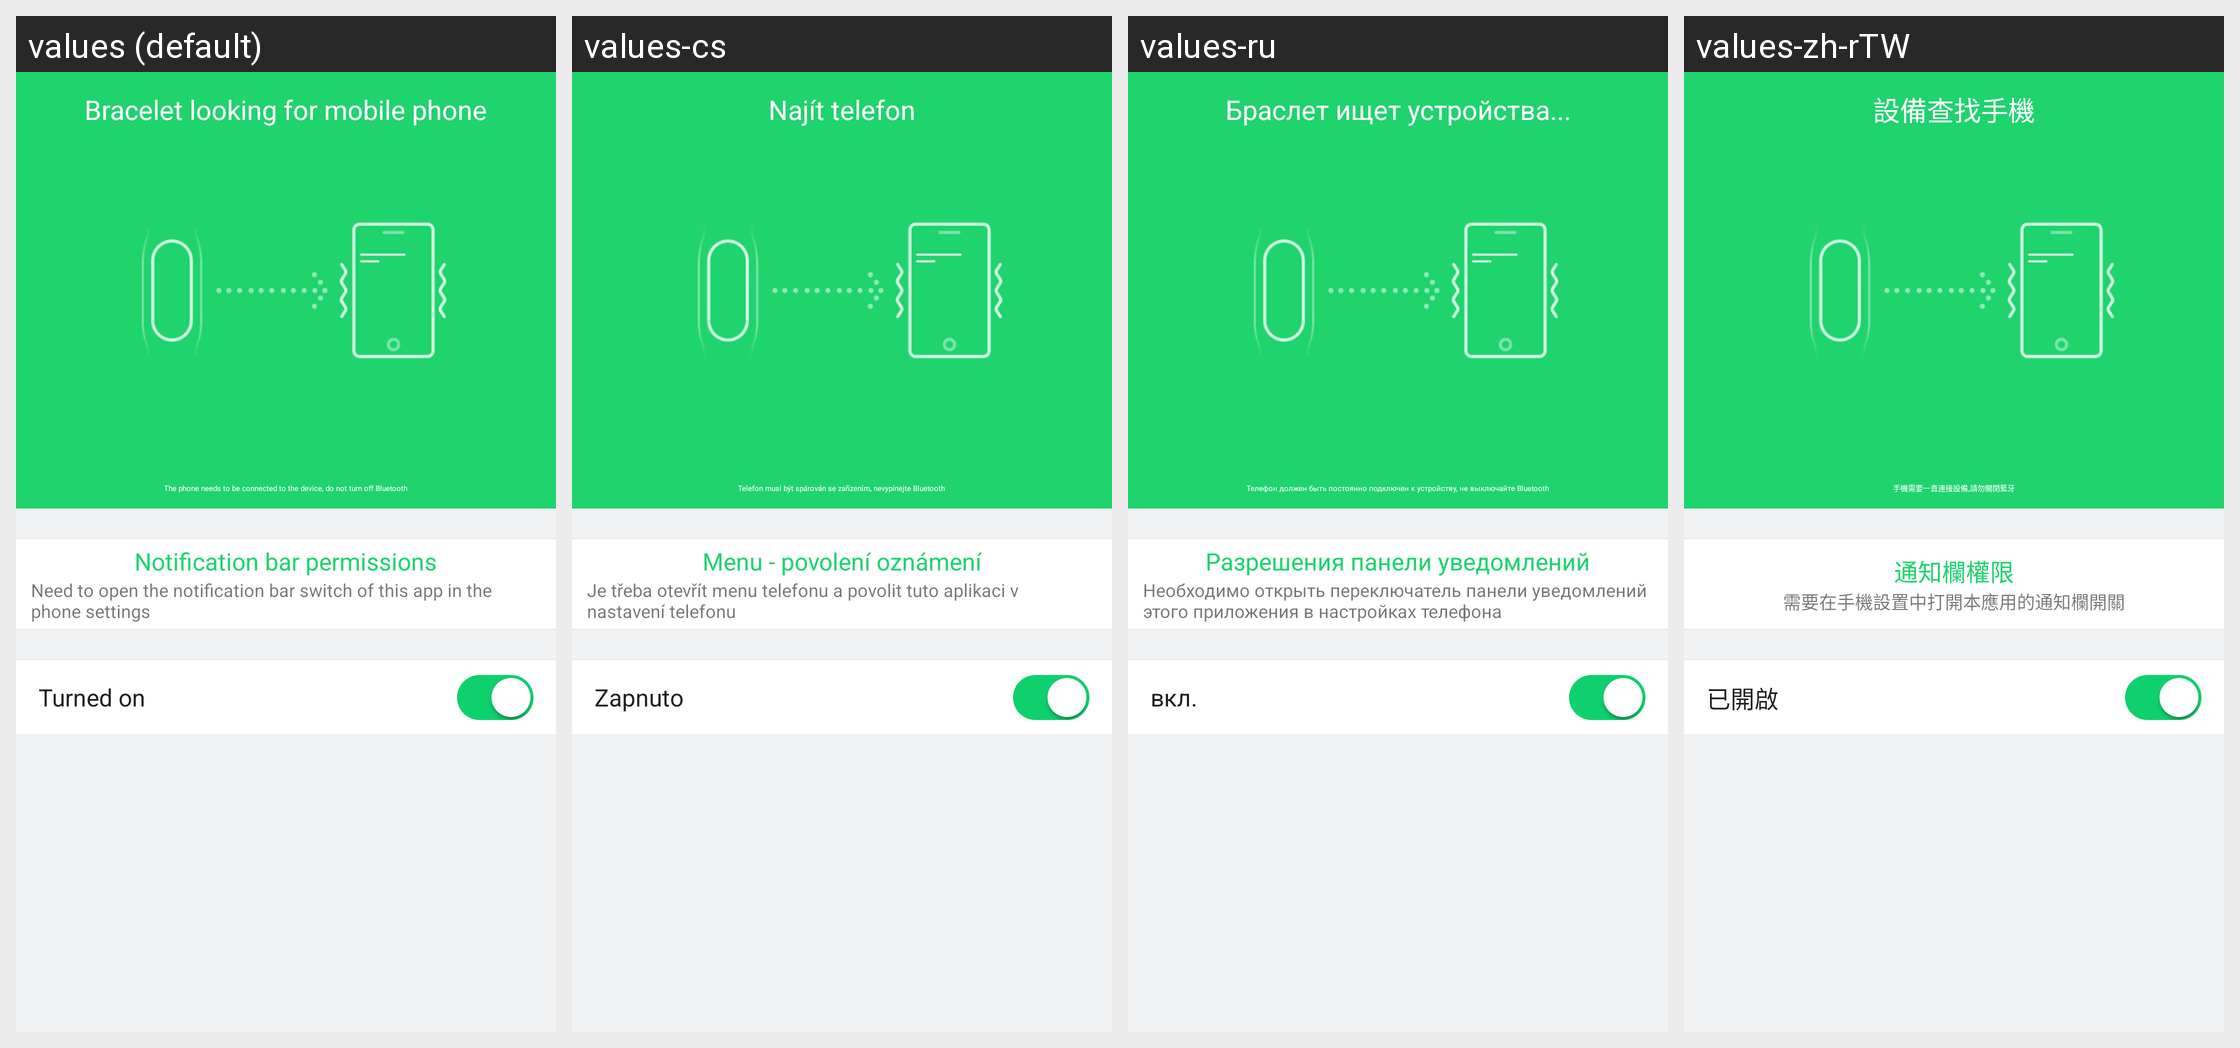

The Android screen above is rendered under several locales of the same app. Produce the string resources it draws, with the default and per-locale values.
Android screen res/layout/activity_find_phone.xml rendered under 4 locales, left to right: values (default), values-cs, values-ru, values-zh-rTW. Device: Nexus 5 (rendered at 1080×1920; each locale shown at half size, 540×960, under a caption strip naming it); theme AppTheme.
Other locales in the repository, not shown: values-af, values-am, values-ar, values-az, values-be, values-bg, values-bn, values-bs, values-ca, values-da, values-de, values-el, values-en-rGB, values-es, values-es-rUS, values-et, values-eu, values-fa, values-fi, values-fr, values-fr-rCA, values-gl, values-gu, values-hi, values-hi-rIN, values-hr, values-hu, values-hy, values-in, values-is, values-it, values-iw, values-ja, values-ka, values-kk, values-km, values-kn, values-ko, values-ky, values-lo, values-lt, values-lv, values-mk, values-ml, values-mn, values-mr, values-ms, values-my, values-nb, values-ne, values-nl, values-pa, values-pl, values-pt, values-pt-rPT, values-ro, values-si, values-sk, values-sl, values-sq, values-sr, values-sv, values-sw, values-ta, values-te, values-th, values-tl, values-tr, values-uk, values-ur, values-uz, values-vi, values-zh-rCN, values-zh-rHK, values-zh-rMO, values-zu.
Strings drawn on this screen, with the default value and each locale's value (text and hints the layout hard-codes, and strings that could not be matched under every locale, appear in the picture but are not listed):

band_find_phone
  values: Bracelet looking for mobile phone
  values-cs: Najít telefon
  values-ru: Браслет ищет устройства...
  values-zh-rTW: 設備查找手機

call_remind_tip
  values: The phone needs to be connected to the device, do not turn off Bluetooth
  values-cs: Telefon musí být spárován se zařízením, nevypínejte Bluetooth
  values-ru: Телефон должен быть постоянно подключен к устройству, не выключайте Bluetooth
  values-zh-rTW: 手機需要一直連接設備,請勿關閉藍牙

notice_permission
  values: Notification bar permissions
  values-cs: Menu - povolení oznámení
  values-ru: Разрешения панели уведомлений
  values-zh-rTW: 通知欄權限

notice_permission_summary
  values: Need to open the notification bar switch of this app in the phone settings
  values-cs: Je třeba otevřít menu telefonu a povolit tuto aplikaci v nastavení telefonu
  values-ru: Необходимо открыть переключатель панели уведомлений этого приложения в настройках телефона
  values-zh-rTW: 需要在手機設置中打開本應用的通知欄開關

has_open
  values: Turned on
  values-cs: Zapnuto
  values-ru: вкл.
  values-zh-rTW: 已開啟
